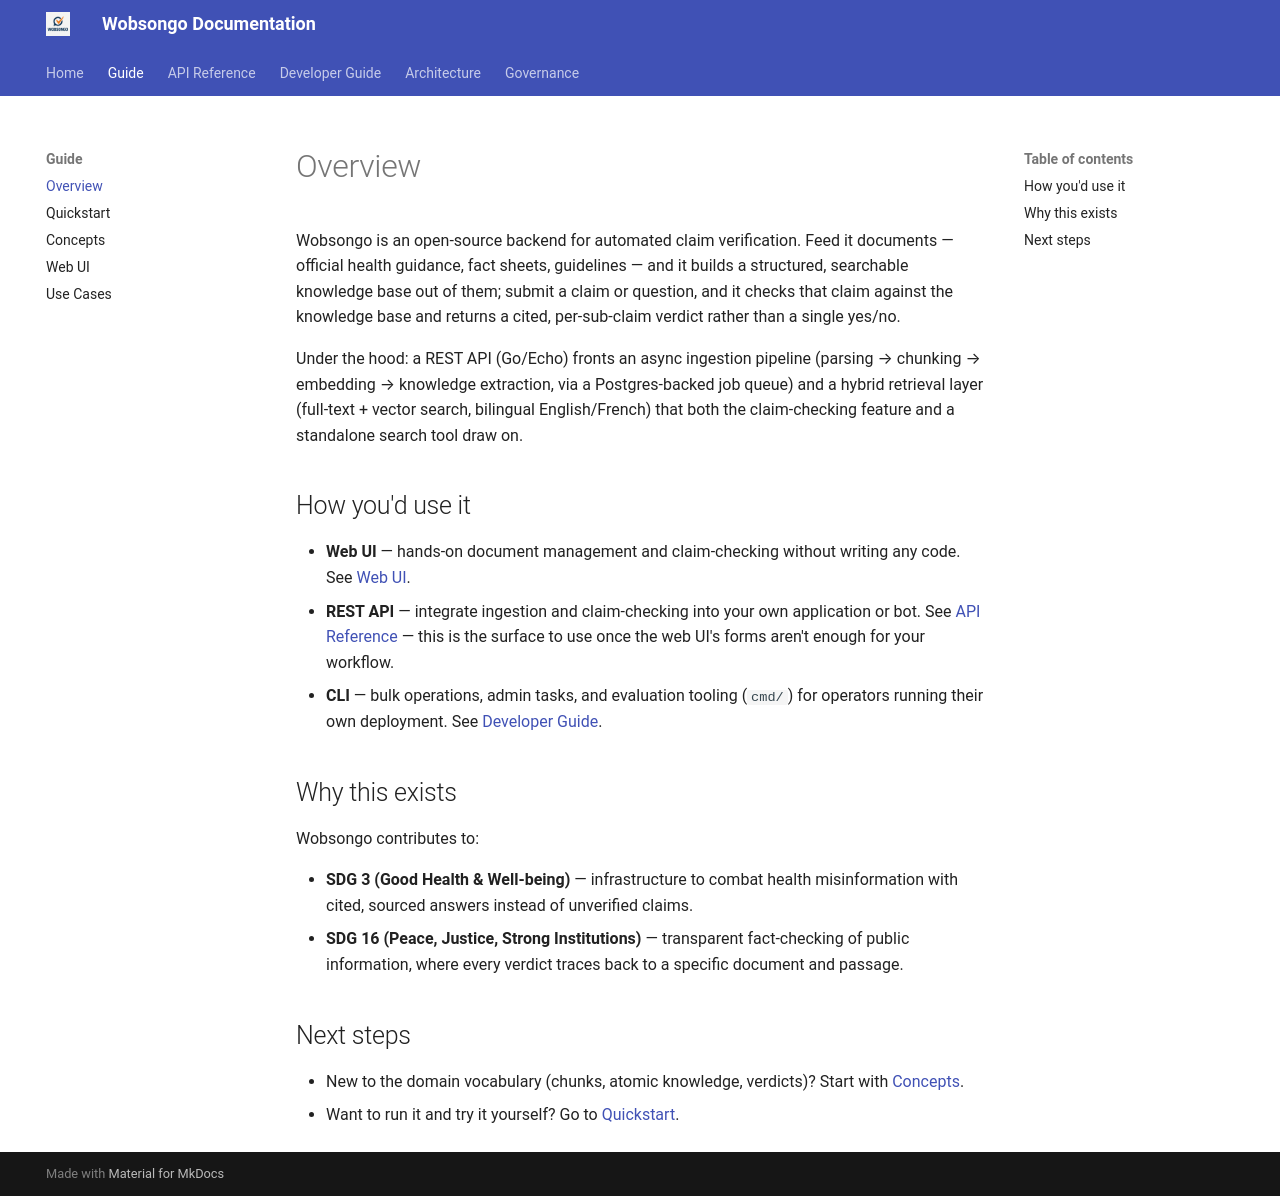

repository: kairosedubf/wobsongo · page: guide/overview/index.html · generator: mkdocs

# Overview

Wobsongo is an open-source backend for automated claim verification. Feed it documents — official health guidance, fact sheets, guidelines — and it builds a structured, searchable knowledge base out of them; submit a claim or question, and it checks that claim against the knowledge base and returns a cited, per-sub-claim verdict rather than a single yes/no.

Under the hood: a REST API (Go/Echo) fronts an async ingestion pipeline (parsing → chunking → embedding → knowledge extraction, via a Postgres-backed job queue) and a hybrid retrieval layer (full-text + vector search, bilingual English/French) that both the claim-checking feature and a standalone search tool draw on.

## How you'd use it

- **Web UI** — hands-on document management and claim-checking without writing any code. See [Web UI](web-ui.md).
- **REST API** — integrate ingestion and claim-checking into your own application or bot. See [API Reference](../api/overview.md) — this is the surface to use once the web UI's forms aren't enough for your workflow.
- **CLI** — bulk operations, admin tasks, and evaluation tooling (`cmd/`) for operators running their own deployment. See [Developer Guide](../developer/local-setup.md).

## Why this exists

Wobsongo contributes to:

- **SDG 3 (Good Health & Well-being)** — infrastructure to combat health misinformation with cited, sourced answers instead of unverified claims.
- **SDG 16 (Peace, Justice, Strong Institutions)** — transparent fact-checking of public information, where every verdict traces back to a specific document and passage.

## Next steps

- New to the domain vocabulary (chunks, atomic knowledge, verdicts)? Start with [Concepts](concepts.md).
- Want to run it and try it yourself? Go to [Quickstart](quickstart.md).
